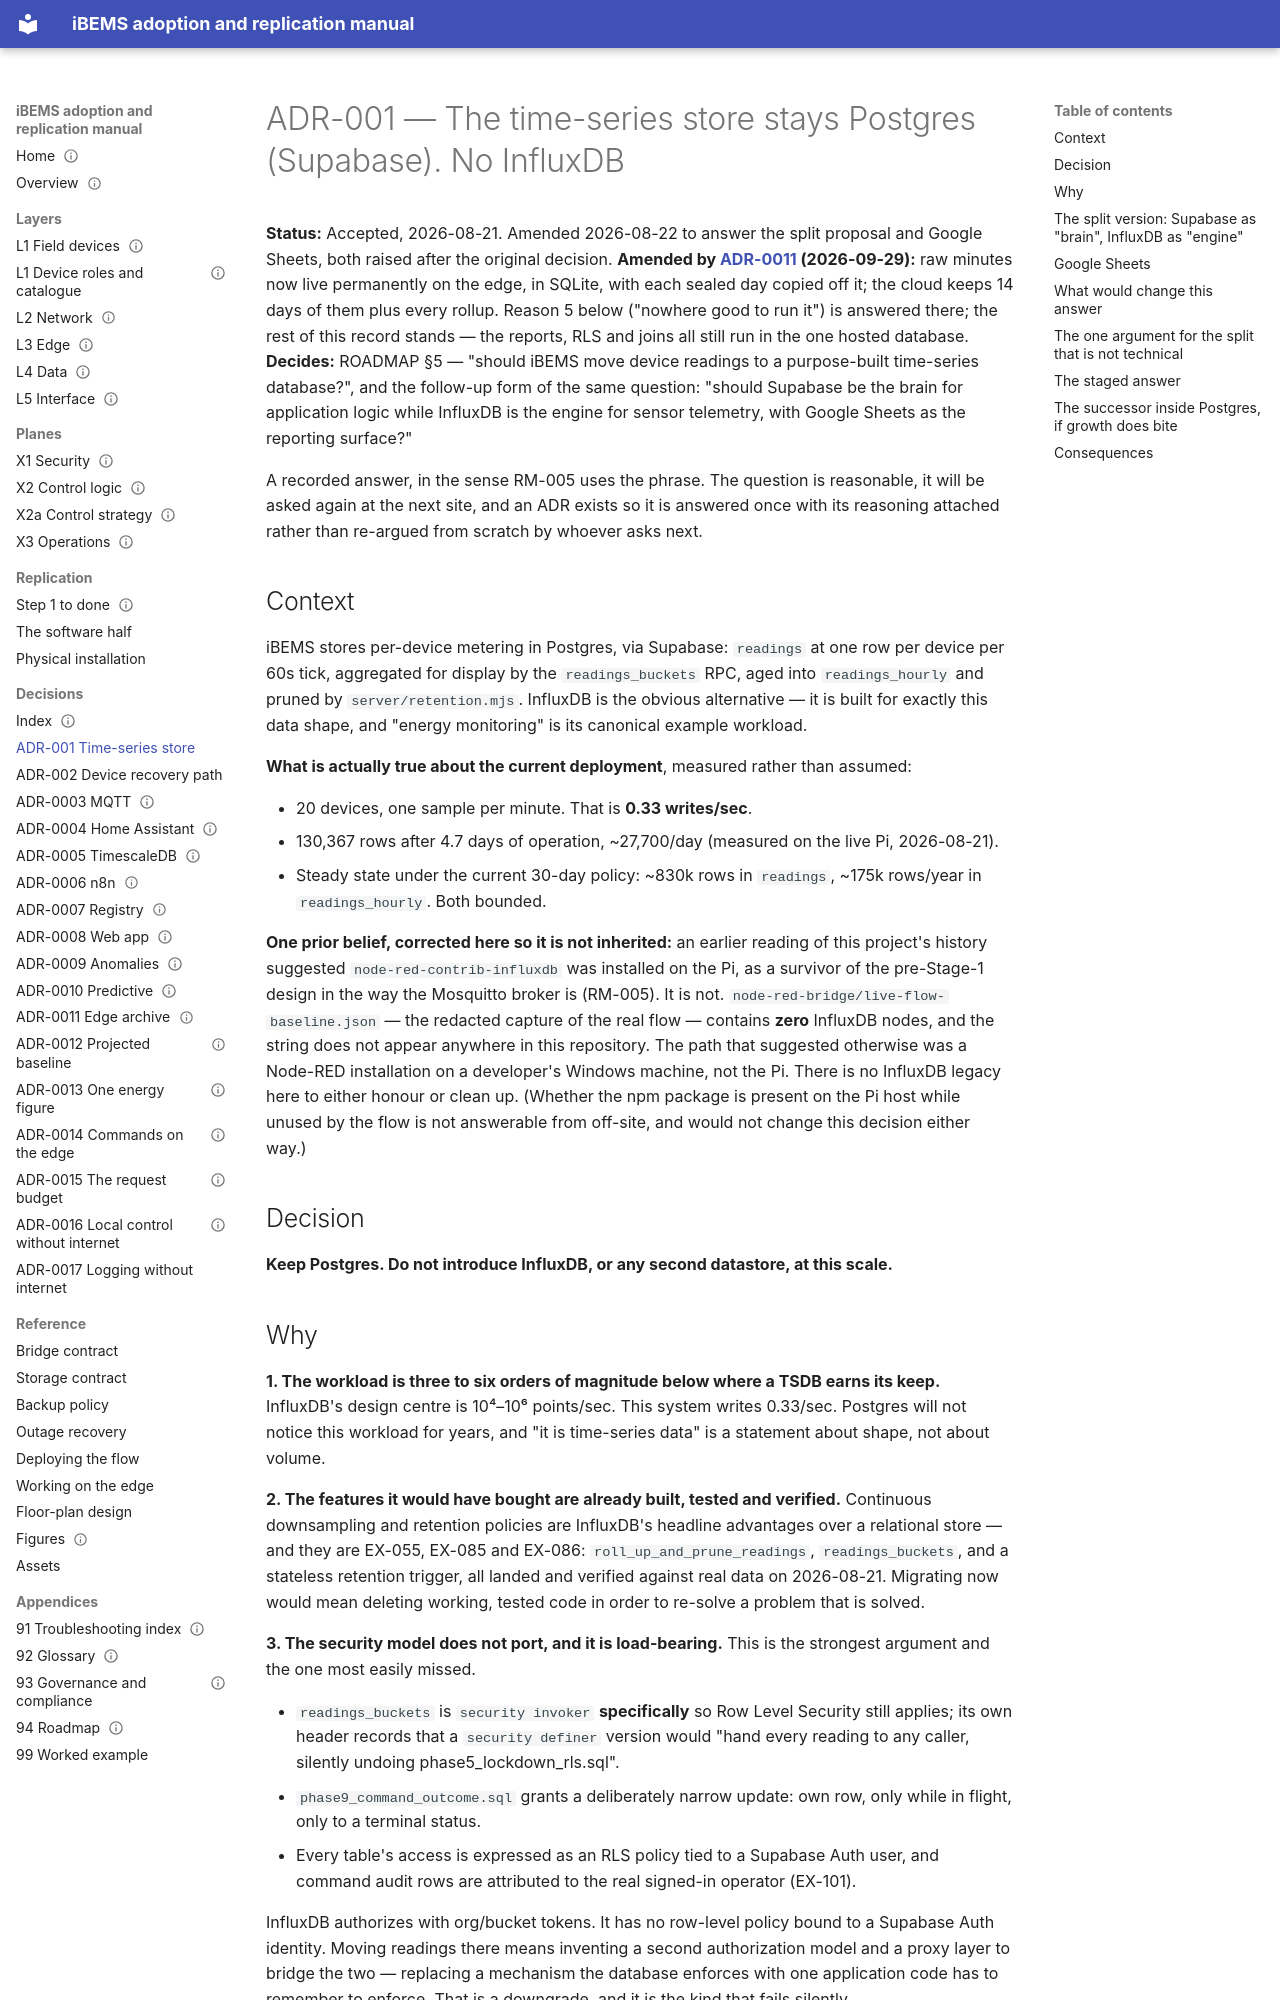

repository: bems2026/bems · page: adr-001-timeseries-store/index.html · generator: mkdocs

# ADR-001 — The time-series store stays Postgres (Supabase). No InfluxDB

**Status:** Accepted, 2026-08-21. Amended 2026-08-22 to answer the split proposal and
Google Sheets, both raised after the original decision. **Amended by
[ADR-0011](adr/ADR-0011-edge-archive-hot-tier.md) (2026-09-29):** raw minutes now live permanently on
the edge, in SQLite, with each sealed day copied off it; the cloud keeps 14 days of them plus every
rollup. Reason 5 below ("nowhere good to run it") is answered there; the rest of this record stands —
the reports, RLS and joins all still run in the one hosted database.
**Decides:** ROADMAP §5 — "should iBEMS move device readings to a purpose-built time-series
database?", and the follow-up form of the same question: "should Supabase be the brain for
application logic while InfluxDB is the engine for sensor telemetry, with Google Sheets as
the reporting surface?"

A recorded answer, in the sense RM-005 uses the phrase. The question is reasonable, it will
be asked again at the next site, and an ADR exists so it is answered once with its reasoning
attached rather than re-argued from scratch by whoever asks next.

## Context

iBEMS stores per-device metering in Postgres, via Supabase: `readings` at one row per device
per 60s tick, aggregated for display by the `readings_buckets` RPC, aged into
`readings_hourly` and pruned by `server/retention.mjs`. InfluxDB is the obvious alternative —
it is built for exactly this data shape, and "energy monitoring" is its canonical example
workload.

**What is actually true about the current deployment**, measured rather than assumed:

- 20 devices, one sample per minute. That is **0.33 writes/sec**.
- 130,367 rows after 4.7 days of operation, ~27,700/day (measured on the live Pi, 2026-08-21).
- Steady state under the current 30-day policy: ~830k rows in `readings`, ~175k rows/year in
  `readings_hourly`. Both bounded.

**One prior belief, corrected here so it is not inherited:** an earlier reading of this
project's history suggested `node-red-contrib-influxdb` was installed on the Pi, as a
survivor of the pre-Stage-1 design in the way the Mosquitto broker is (RM-005). It is not.
`node-red-bridge/live-flow-baseline.json` — the redacted capture of the real flow — contains
**zero** InfluxDB nodes, and the string does not appear anywhere in this repository. The
path that suggested otherwise was a Node-RED installation on a developer's Windows machine,
not the Pi. There is no InfluxDB legacy here to either honour or clean up. (Whether the npm
package is present on the Pi host while unused by the flow is not answerable from off-site,
and would not change this decision either way.)

## Decision

**Keep Postgres. Do not introduce InfluxDB, or any second datastore, at this scale.**
